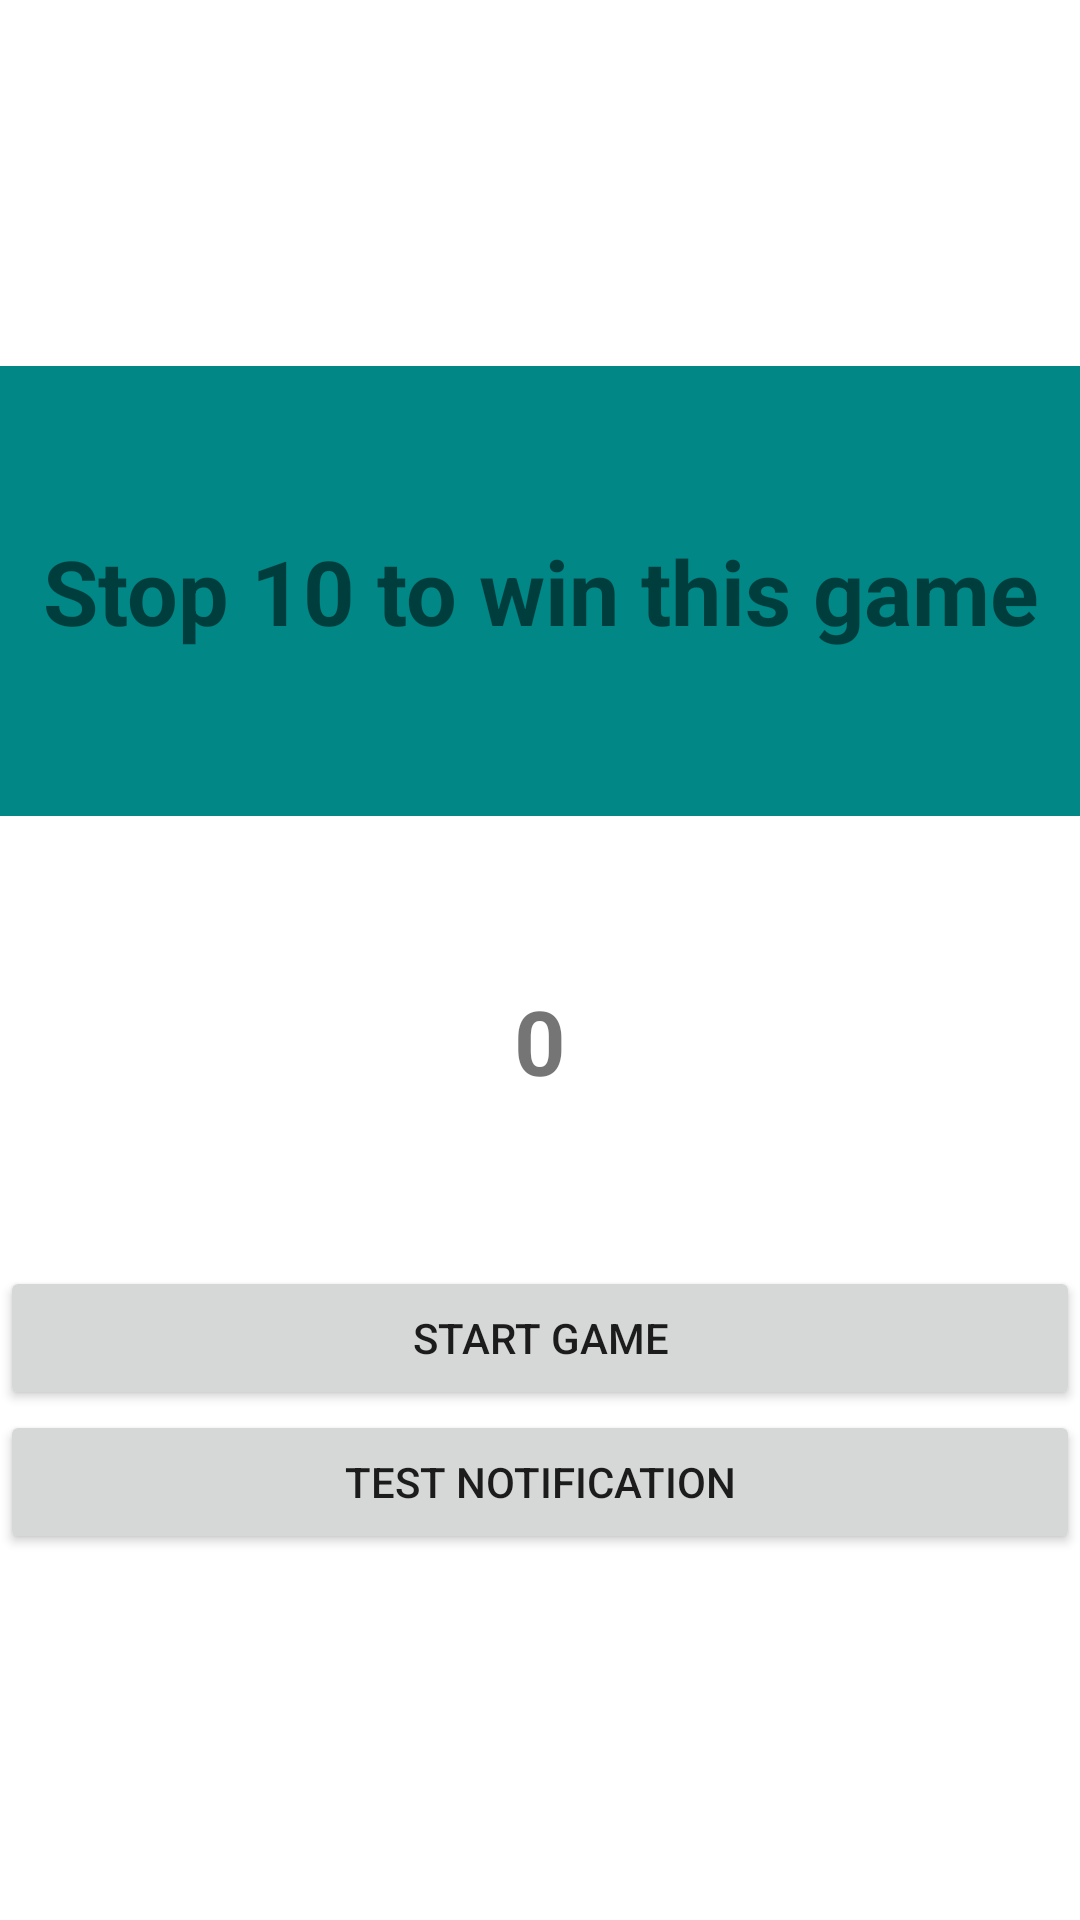

Produce the Android XML layout that renders to this screen, including the resource entries it uses.
<!-- AndroidManifest.xml: application theme Theme.MVP_application -->
<!-- res/layout/activity_main.xml -->
<?xml version="1.0" encoding="utf-8"?>
<LinearLayout xmlns:android="http://schemas.android.com/apk/res/android"
    xmlns:app="http://schemas.android.com/apk/res-auto"
    xmlns:tools="http://schemas.android.com/tools"
    android:layout_width="match_parent"
    android:layout_height="match_parent"
    tools:context=".view.MainActivity"
    android:orientation="vertical"
    android:gravity="center">

    <TextView
        android:id="@+id/tv_title"
        android:layout_width="match_parent"
        android:layout_height="150dp"
        android:text="Stop 10 to win this game"
        android:textSize="30sp"
        android:gravity="center"
        android:textStyle="bold"
        android:background="@color/teal_700" />

    <TextView
        android:id="@+id/tv_number"
        android:layout_width="match_parent"
        android:layout_height="150dp"
        android:text="0"
        android:textSize="30sp"
        android:gravity="center"
        android:textStyle="bold"/>

    <Button
        android:id="@+id/btn_click"
        android:layout_width="match_parent"
        android:layout_height="wrap_content"
        android:text="Start Game" />
    <Button
        android:id="@+id/btn_notification"
        android:layout_width="match_parent"
        android:layout_height="wrap_content"
        android:text="Test Notification" />
</LinearLayout>
<!-- resources referenced by this layout -->
<resources>
  <style name="Theme.MVP_application" parent="Theme.MaterialComponents.DayNight.DarkActionBar">
          
          <item name="colorPrimary">@color/purple_500</item>
          <item name="colorPrimaryVariant">@color/purple_700</item>
          <item name="colorOnPrimary">@color/white</item>
          
          <item name="colorSecondary">@color/teal_200</item>
          <item name="colorSecondaryVariant">@color/teal_700</item>
          <item name="colorOnSecondary">@color/black</item>
          
          <item name="android:statusBarColor" tools:targetApi="l">?attr/colorPrimaryVariant</item>
          
      </style>
  <!-- not gathered from this repository: default colours our renderer supplied (Android Studio template values) -->
  <color name="purple_500">#FF6200EE</color>
  <color name="purple_700">#FF3700B3</color>
  <color name="teal_200">#FF03DAC5</color>
  <color name="teal_700">#FF018786</color>
  <color name="black">#FF000000</color>
  <color name="white">#FFFFFFFF</color>
</resources>
